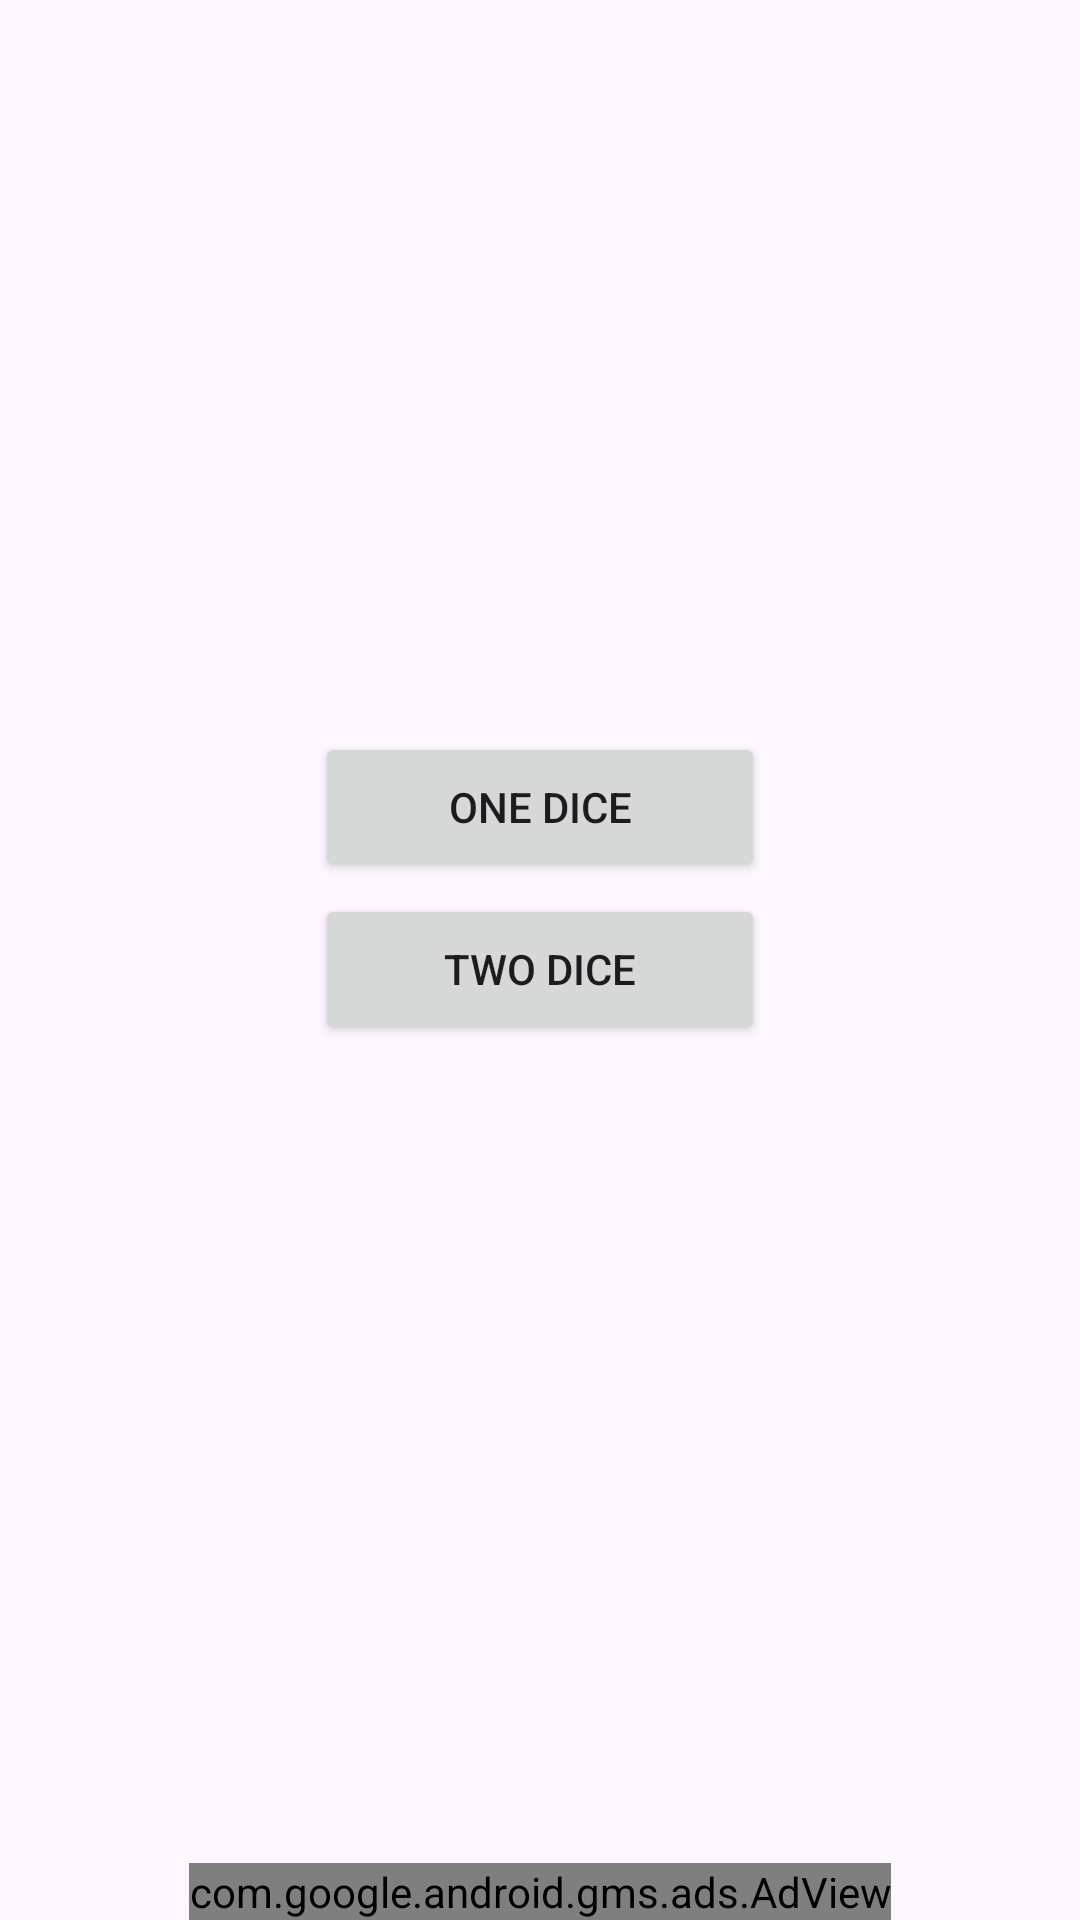

Layout XML and referenced resources for this Android screen:
<!-- AndroidManifest.xml: application theme Theme.DiceRollerGame -->
<!-- res/layout/activity_main.xml -->
<?xml version="1.0" encoding="utf-8"?>
<androidx.constraintlayout.widget.ConstraintLayout xmlns:android="http://schemas.android.com/apk/res/android"
    xmlns:app="http://schemas.android.com/apk/res-auto"
    xmlns:tools="http://schemas.android.com/tools"
    android:layout_width="match_parent"
    android:layout_height="match_parent"
    tools:context=".MainActivity">

    <Button
        android:id="@+id/oneDice"
        android:layout_width="150dp"
        android:layout_height="50dp"
        android:layout_marginTop="244dp"
        android:text="@string/One_Dice"
        app:layout_constraintEnd_toEndOf="parent"
        app:layout_constraintStart_toStartOf="parent"
        app:layout_constraintTop_toTopOf="parent" />

    <com.google.android.gms.ads.AdView
        android:id="@+id/adView"
        android:layout_width="wrap_content"
        android:layout_height="wrap_content"
        android:layout_alignParentBottom="true"
        android:layout_centerHorizontal="true"
        app:adSize="BANNER"
        app:adUnitId="ca-app-pub-7900243709498260/5908618011"
        app:layout_constraintBottom_toBottomOf="parent"
        app:layout_constraintEnd_toEndOf="parent"
        app:layout_constraintStart_toStartOf="parent">


    </com.google.android.gms.ads.AdView>

    <Button
        android:id="@+id/twoDice"
        android:layout_width="150dp"
        android:layout_height="50dp"
        android:layout_marginBottom="292dp"
        android:text="@string/Two_Dice"
        app:layout_constraintBottom_toBottomOf="parent"
        app:layout_constraintEnd_toEndOf="parent"
        app:layout_constraintStart_toStartOf="parent" />

    <ImageView
        android:id="@+id/imageView4"
        android:layout_width="wrap_content"
        android:layout_height="wrap_content"
        app:layout_constraintBottom_toTopOf="@+id/oneDice"
        app:layout_constraintEnd_toEndOf="parent"
        app:layout_constraintStart_toStartOf="parent"
        app:layout_constraintTop_toTopOf="parent"
        tools:srcCompat="@tools:sample/avatars" />

</androidx.constraintlayout.widget.ConstraintLayout>
<!-- resources referenced by this layout -->
<resources>
  <string name="One_Dice">One Dice</string>
  <string name="Two_Dice">Two Dice</string>
  <style name="Theme.DiceRollerGame" parent="Base.Theme.DiceRollerGame" />
  <style name="Base.Theme.DiceRollerGame" parent="Theme.Material3.DayNight.NoActionBar">
          
          
      </style>
</resources>
